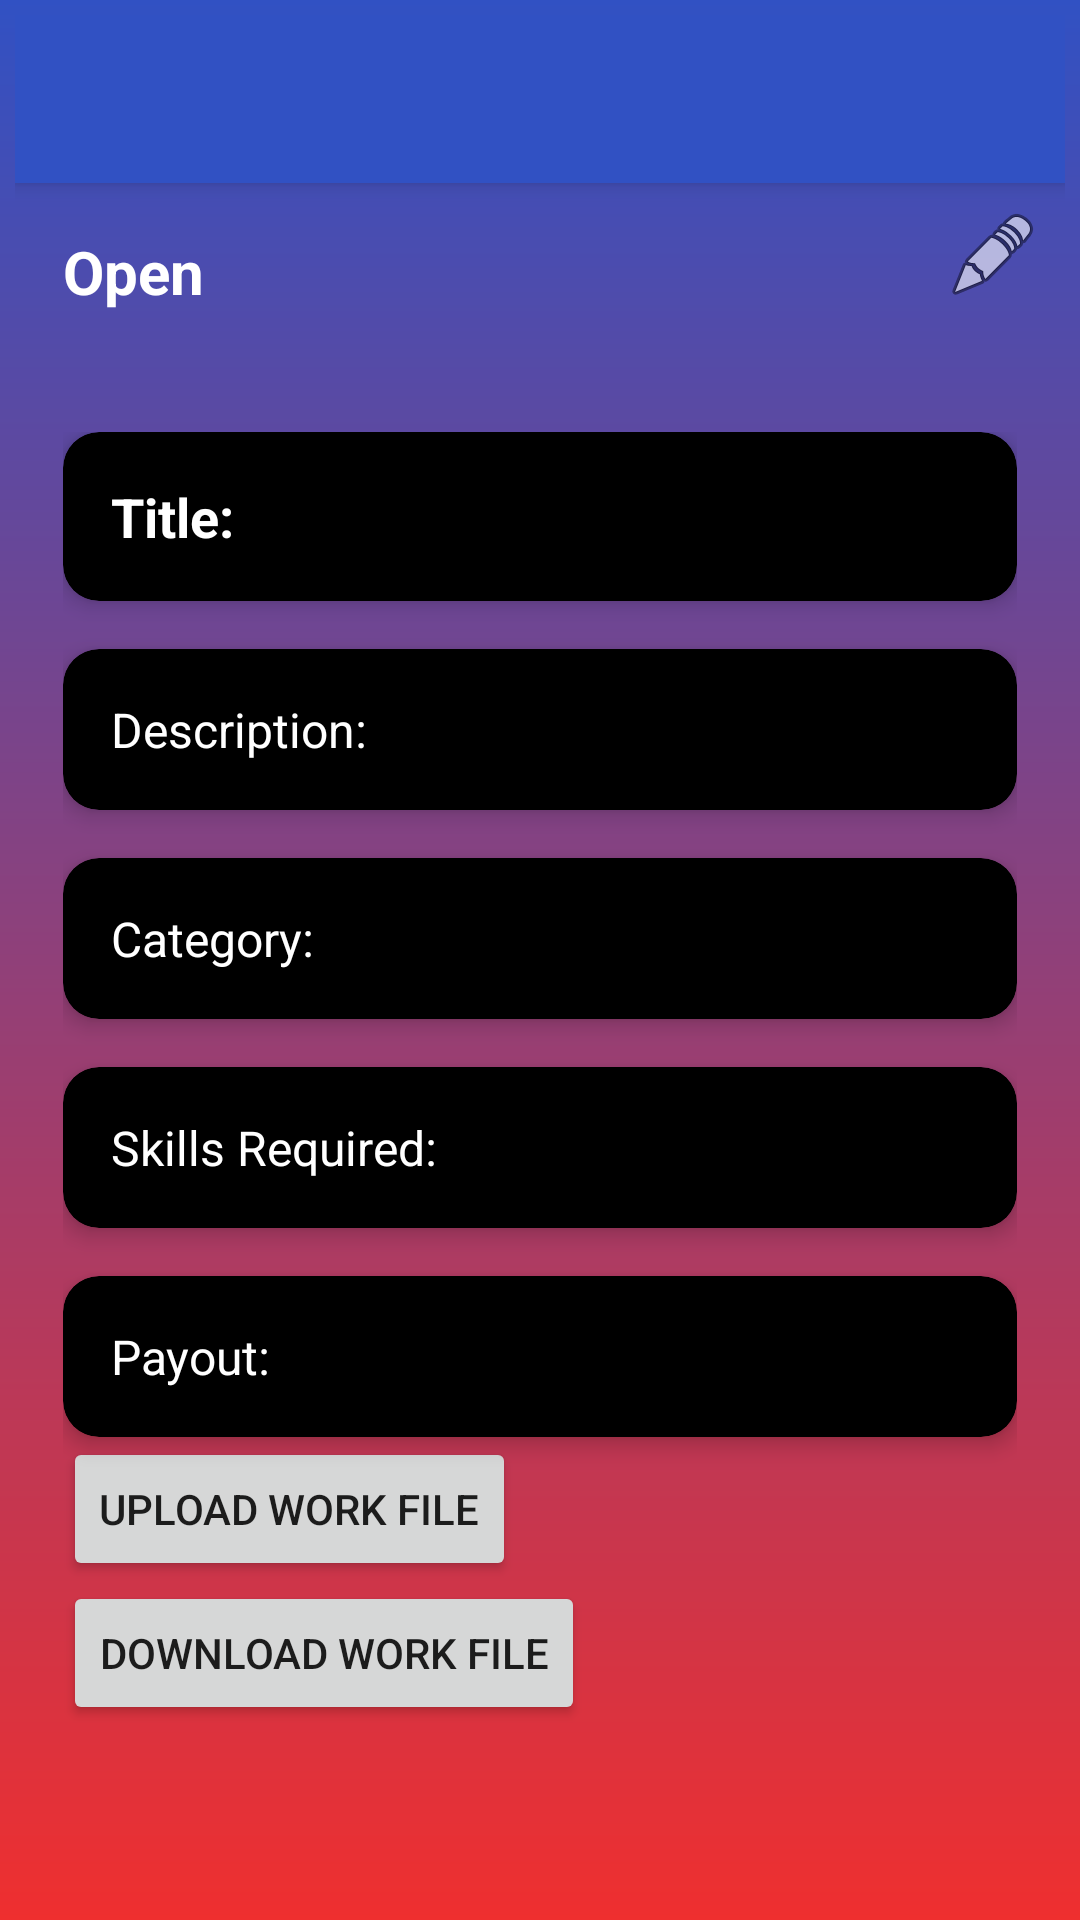

The Android layout XML behind this screen, and the referenced resources:
<!-- AndroidManifest.xml: activity theme AppTheme.NoActionBar -->
<!-- res/layout/activity_job_details.xml -->
<RelativeLayout xmlns:android="http://schemas.android.com/apk/res/android"
    xmlns:app="http://schemas.android.com/apk/res-auto"
    android:layout_width="match_parent"
    android:layout_height="match_parent"
    android:background="@drawable/gradient_background"
    android:padding="5dp">

    
    <androidx.appcompat.widget.Toolbar
        android:id="@+id/toolbar"
        android:layout_width="match_parent"
        android:layout_height="wrap_content"
        android:background="?attr/colorPrimary"
        android:elevation="4dp"
        android:theme="@style/ThemeOverlay.AppCompat.Dark.ActionBar" />

    
    <TextView
        android:id="@+id/textViewStatus"
        android:layout_width="wrap_content"
        android:layout_height="wrap_content"
        android:layout_below="@id/toolbar"
        android:layout_alignParentStart="true"
        android:layout_marginStart="8dp"
        android:layout_marginTop="8dp"
        android:padding="8dp"
        android:text="Open"
        android:textColor="@android:color/white"
        android:textSize="20sp"
        android:textStyle="bold" />

    
    <ImageButton
        android:id="@+id/buttonEdit"
        android:layout_width="wrap_content"
        android:layout_height="wrap_content"
        android:layout_below="@id/toolbar"
        android:layout_alignParentEnd="true"
        android:layout_marginTop="8dp"
        android:layout_marginEnd="8dp"
        android:background="?attr/selectableItemBackgroundBorderless"
        android:contentDescription="Edit"
        android:src="@android:drawable/ic_menu_edit"
        android:visibility="visible" />

    
    <ScrollView
        android:layout_width="match_parent"
        android:layout_height="match_parent"
        android:layout_below="@id/textViewStatus"
        android:layout_marginTop="16dp">

        <LinearLayout
            android:layout_width="match_parent"
            android:layout_height="wrap_content"
            android:orientation="vertical"
            android:padding="16dp">

            
            <androidx.cardview.widget.CardView
                android:layout_width="match_parent"
                android:layout_height="wrap_content"
                android:layout_marginBottom="16dp"
                app:cardBackgroundColor="@android:color/black"
                app:cardCornerRadius="12dp"
                app:cardElevation="4dp">

                <LinearLayout
                    android:layout_width="match_parent"
                    android:layout_height="wrap_content"
                    android:orientation="vertical"
                    android:padding="16dp">


                    <EditText
                        android:id="@+id/editTextJobTitle"
                        android:layout_width="match_parent"
                        android:layout_height="wrap_content"
                        android:backgroundTint="@android:color/white"
                        android:hint="Title"
                        android:textColor="@android:color/white"
                        android:visibility="gone" />

                    <TextView
                        android:id="@+id/textViewJobTitle"
                        android:layout_width="match_parent"
                        android:layout_height="wrap_content"
                        android:text="Title: "
                        android:textColor="@android:color/white"
                        android:textSize="18sp"
                        android:textStyle="bold" />
                </LinearLayout>
            </androidx.cardview.widget.CardView>

            
            <androidx.cardview.widget.CardView
                android:layout_width="match_parent"
                android:layout_height="wrap_content"
                android:layout_marginBottom="16dp"
                app:cardBackgroundColor="@android:color/black"
                app:cardCornerRadius="12dp"
                app:cardElevation="4dp">

                <LinearLayout
                    android:layout_width="match_parent"
                    android:layout_height="wrap_content"
                    android:orientation="vertical"
                    android:padding="16dp">

                    <TextView
                        android:id="@+id/textViewJobDescription"
                        android:layout_width="match_parent"
                        android:layout_height="wrap_content"
                        android:text="Description: "
                        android:textColor="@android:color/white"
                        android:textSize="16sp" />

                    <EditText
                        android:id="@+id/editTextJobDescription"
                        android:layout_width="match_parent"
                        android:layout_height="wrap_content"
                        android:backgroundTint="@android:color/white"
                        android:hint="Description"
                        android:textColor="@android:color/white"
                        android:visibility="gone" />
                </LinearLayout>
            </androidx.cardview.widget.CardView>

            
            <androidx.cardview.widget.CardView
                android:layout_width="match_parent"
                android:layout_height="wrap_content"
                android:layout_marginBottom="16dp"
                app:cardBackgroundColor="@android:color/black"
                app:cardCornerRadius="12dp"
                app:cardElevation="4dp">

                <LinearLayout
                    android:layout_width="match_parent"
                    android:layout_height="wrap_content"
                    android:orientation="vertical"
                    android:padding="16dp">

                    <TextView
                        android:id="@+id/textViewCategory"
                        android:layout_width="match_parent"
                        android:layout_height="wrap_content"
                        android:text="Category: "
                        android:textColor="@android:color/white"
                        android:textSize="16sp" />

                    <EditText
                        android:id="@+id/editTextCategory"
                        android:layout_width="match_parent"
                        android:layout_height="wrap_content"
                        android:backgroundTint="@android:color/white"
                        android:hint="Category"
                        android:textColor="@android:color/white"
                        android:visibility="gone" />
                </LinearLayout>
            </androidx.cardview.widget.CardView>

            
            <androidx.cardview.widget.CardView
                android:layout_width="match_parent"
                android:layout_height="wrap_content"
                android:layout_marginBottom="16dp"
                app:cardBackgroundColor="@android:color/black"
                app:cardCornerRadius="12dp"
                app:cardElevation="4dp">

                <LinearLayout
                    android:layout_width="match_parent"
                    android:layout_height="wrap_content"
                    android:orientation="vertical"
                    android:padding="16dp">

                    <TextView
                        android:id="@+id/textViewSkillsRequired"
                        android:layout_width="match_parent"
                        android:layout_height="wrap_content"
                        android:text="Skills Required: "
                        android:textColor="@android:color/white"
                        android:textSize="16sp" />

                    <EditText
                        android:id="@+id/editTextSkillsRequired"
                        android:layout_width="match_parent"
                        android:layout_height="wrap_content"
                        android:backgroundTint="@android:color/white"
                        android:hint="Skills Required"
                        android:textColor="@android:color/white"
                        android:visibility="gone" />
                </LinearLayout>
            </androidx.cardview.widget.CardView>

            
            <androidx.cardview.widget.CardView
                android:layout_width="match_parent"
                android:layout_height="wrap_content"
                app:cardBackgroundColor="@android:color/black"
                app:cardCornerRadius="12dp"
                app:cardElevation="4dp">

                <LinearLayout
                    android:layout_width="match_parent"
                    android:layout_height="wrap_content"
                    android:orientation="vertical"
                    android:padding="16dp">

                    <TextView
                        android:id="@+id/textViewPayout"
                        android:layout_width="match_parent"
                        android:layout_height="wrap_content"
                        android:text="Payout: "
                        android:textColor="@android:color/white"
                        android:textSize="16sp" />

                    <EditText
                        android:id="@+id/editTextPayout"
                        android:layout_width="match_parent"
                        android:layout_height="wrap_content"
                        android:backgroundTint="@android:color/white"
                        android:hint="Payout"
                        android:inputType="numberDecimal"
                        android:textColor="@android:color/white"
                        android:visibility="gone" />
                </LinearLayout>
            </androidx.cardview.widget.CardView>

            <Button
                android:id="@+id/buttonUploadFile"
                android:layout_width="wrap_content"
                android:layout_height="wrap_content"
                android:layout_marginEnd="16dp"
                android:padding="12dp"
                android:text="Upload Work File" />

            <Button
                android:id="@+id/buttonDownloadFile"
                android:layout_width="wrap_content"
                android:layout_height="wrap_content"
                android:padding="12dp"
                android:text="Download Work File" />

            <Button
                android:id="@+id/buttonSave"
                android:layout_width="wrap_content"
                android:layout_height="wrap_content"
                android:layout_marginTop="16dp"
                android:backgroundTint="@android:color/holo_purple"
                android:text="Save"
                android:textColor="@android:color/white"
                android:textStyle="bold"
                android:visibility="gone" />

            <Button
                android:id="@+id/buttonDeleteJob"
                android:layout_width="match_parent"
                android:layout_height="wrap_content"
                android:layout_marginTop="16dp"
                android:backgroundTint="@android:color/holo_red_light"
                android:padding="12dp"
                android:text="Delete Job"
                android:textColor="@android:color/white"
                android:visibility="gone" />

        </LinearLayout>
    </ScrollView>
</RelativeLayout>
<!-- resources referenced by this layout -->
<resources>
  <!-- drawable gradient_background (drawable) -->
  <?xml version="1.0" encoding="utf-8"?>
  <shape xmlns:android="http://schemas.android.com/apk/res/android">
      <gradient
          android:angle="100"
          android:startColor="#3151c3"
      android:endColor="#EF2F2F"
      android:type="linear" />
  </shape>
  <style name="AppTheme.NoActionBar" parent="Theme.AppCompat.Light.NoActionBar">
          <item name="windowActionBar">false</item>
          <item name="windowNoTitle">true</item>
          <item name="colorPrimary">#3151c3</item>
          <item name="colorPrimaryDark">#3151c3</item>
          <item name="colorAccent">#3151c3</item>
          <item name="buttonStyle">@style/BlackButtonStyle</item> 
      </style>
  <style name="BlackButtonStyle" parent="Widget.AppCompat.Button">
          <item name="android:background">@color/black</item> 
          <item name="android:textColor">#FFFFFF</item> 
      </style>
  <color name="black">#FF000000</color>
</resources>
